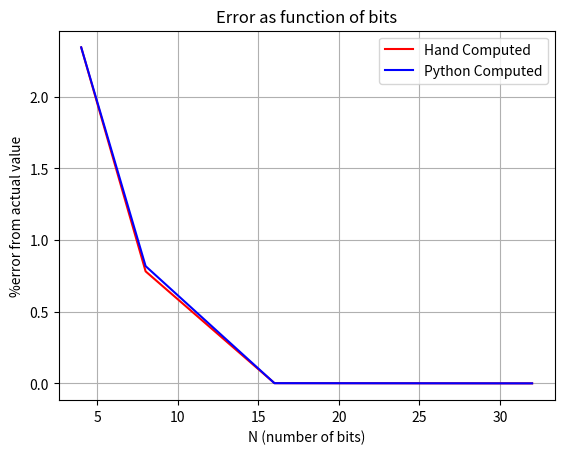

Here is the Python script that generated this plot:
# -*- coding: utf-8 -*-
"""
Created on Tue Apr 19 12:53:30 2022

[redacted]
"""
##EDIT
##Instrumentation Assesment 2 Problem 1

##Import needed modules
import numpy as np
import matplotlib.pyplot as plt

##Givens
Vin = 1.28
Vup = 5
Vlow = 0
bits = np.array([4,8,16,32])
#Solution calculated by hand
error_hand = np.array([2.34375,0.78125,0.0015625,0])

#Print Givens
print('Input voltage = ', Vin)
print('Voltage range = ', Vlow,'-',Vup,'V')

#Take input voltage and bits and convert to digital
digitalout = []
for i in [4,8,16,32]:
    out = np.trunc((Vin-Vlow)/((Vup-Vlow)/(2**i)))
    digitalout.append(out)
    print('Digital Output of', i, 'bit: ', out)
    
#Take digital signal back to voltage
count = 0
Vreversed = []
for i in [4,8,16,32]:
    if count == 0:
        count = 0
    Vrev = (digitalout[count]*((Vup-Vlow)/2**i))+Vlow
    count = count + 1
    Vreversed.append(Vrev)
    print('Digital signal converted to voltage of',i,'bit: ', Vrev, 'V')

#Compute error
error = []
count = 0
for i in Vreversed:
    e = ((Vin-i)/Vin)*100
    error.append(e)
    print('Error of ',bits[count], 'bit: ', e,'%')
    count = count+1

#Plot
plt.plot(bits,error_hand,'r-', label= 'Hand Computed')
plt.plot(bits,error,'b-',label= 'Python Computed')
plt.xlabel('N (number of bits)')
plt.ylabel('%error from actual value')
plt.title('Error as function of bits')
plt.legend()
plt.grid()

#Show plot
plt.show()
